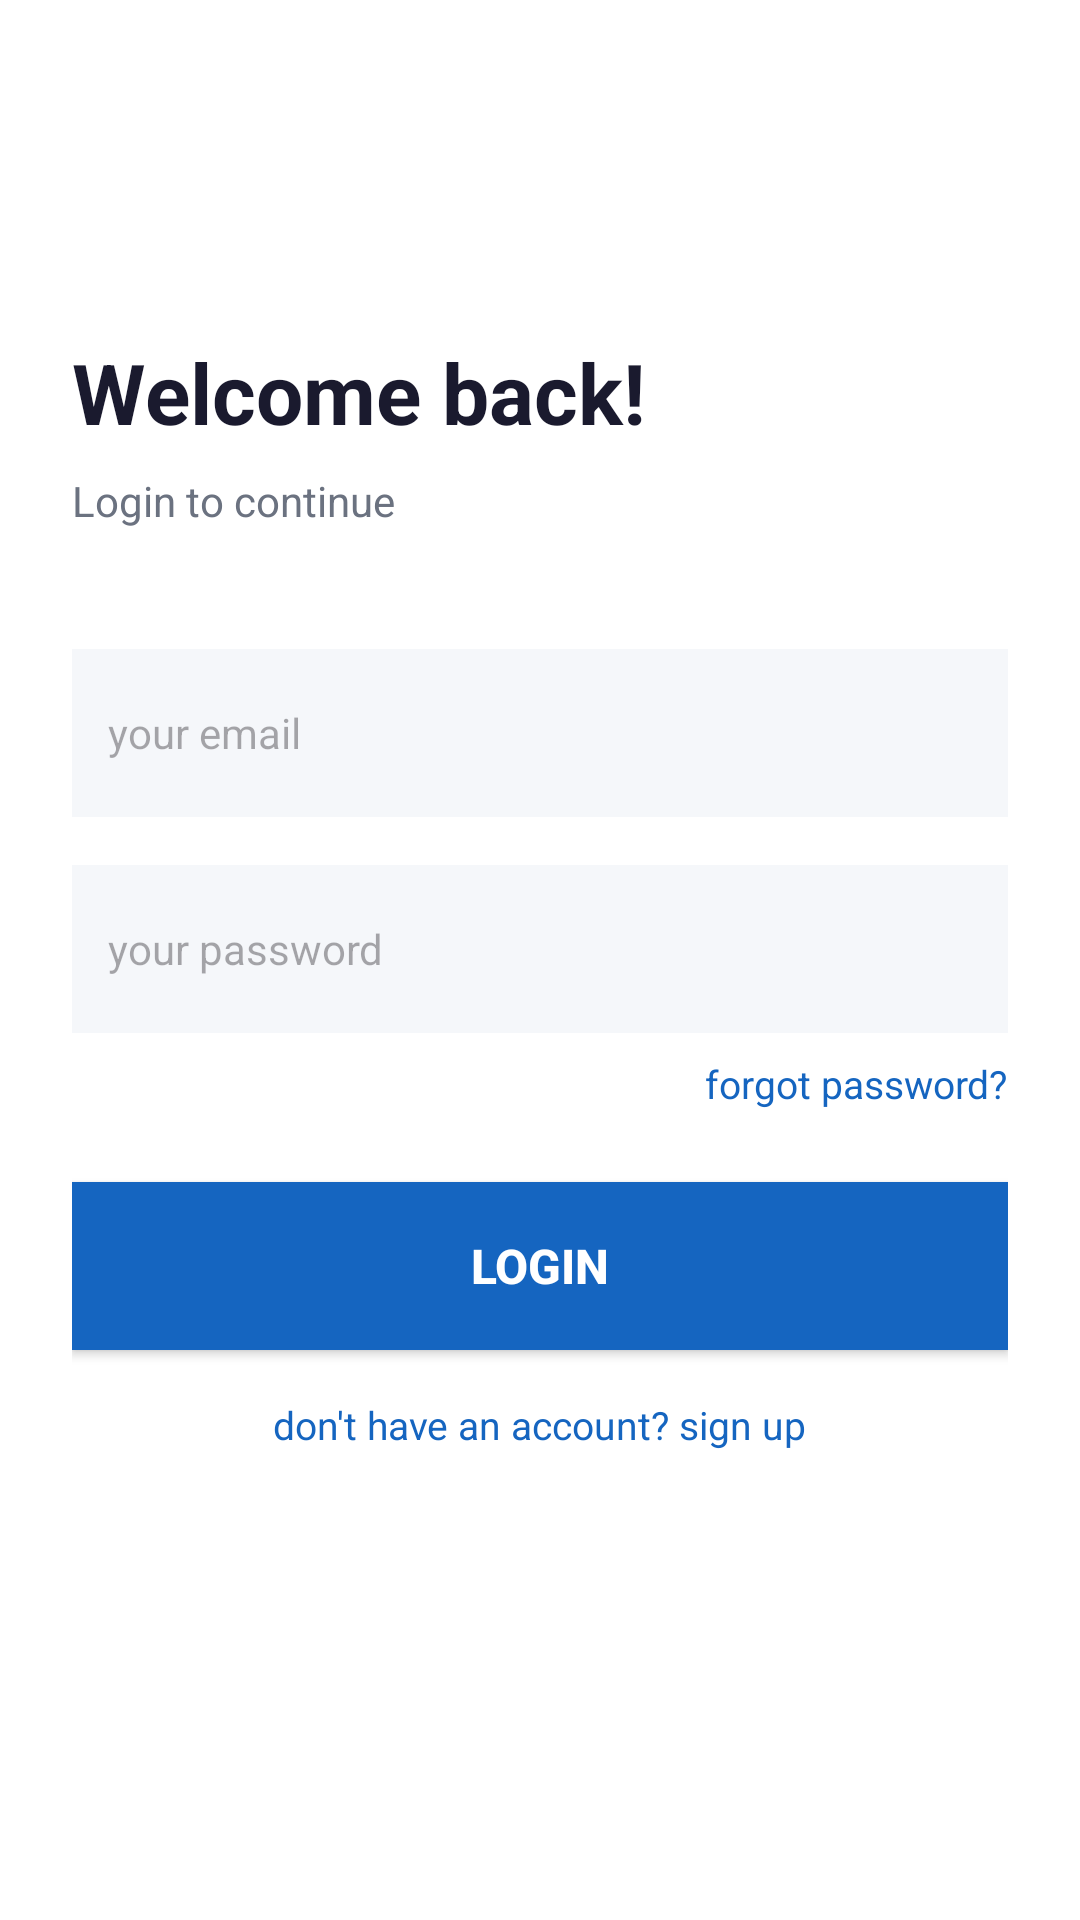

Android layout source for this screen:
<!-- AndroidManifest.xml: application theme Theme.ServiGo -->
<!-- res/layout/activity_login.xml -->
<?xml version="1.0" encoding="utf-8"?>
<RelativeLayout
    xmlns:android="http://schemas.android.com/apk/res/android"
    android:layout_width="match_parent"
    android:layout_height="match_parent"
    android:background="@color/white"
    android:padding="24dp">

    
    <ImageView
        android:id="@+id/btnBack"
        android:layout_width="40dp"
        android:layout_height="40dp"
        android:src="@drawable/ic_launcher_foreground"
        android:layout_marginTop="16dp"/>

    
    <TextView
        android:id="@+id/heading"
        android:layout_width="wrap_content"
        android:layout_height="wrap_content"
        android:layout_below="@id/btnBack"
        android:layout_marginTop="32dp"
        android:text="Welcome back!"
        android:textSize="28sp"
        android:textStyle="bold"
        android:textColor="@color/text_primary"/>

    
    <TextView
        android:id="@+id/subheading"
        android:layout_width="wrap_content"
        android:layout_height="wrap_content"
        android:layout_below="@id/heading"
        android:layout_marginTop="8dp"
        android:text="Login to continue"
        android:textSize="14sp"
        android:textColor="@color/text_secondary"/>

    
    <EditText
        android:id="@+id/inputEmail"
        android:layout_width="match_parent"
        android:layout_height="56dp"
        android:layout_below="@id/subheading"
        android:layout_marginTop="40dp"
        android:hint="your email"
        android:inputType="textEmailAddress"
        android:padding="12dp"
        android:textSize="14sp"
        android:background="@color/surface"
        android:textColor="@color/text_primary"/>

    
    <EditText
        android:id="@+id/inputPassword"
        android:layout_width="match_parent"
        android:layout_height="56dp"
        android:layout_below="@id/inputEmail"
        android:layout_marginTop="16dp"
        android:hint="your password"
        android:inputType="textPassword"
        android:padding="12dp"
        android:textSize="14sp"
        android:background="@color/surface"
        android:textColor="@color/text_primary"/>

    
    <TextView
        android:id="@+id/txtForgotPassword"
        android:layout_width="wrap_content"
        android:layout_height="wrap_content"
        android:layout_below="@id/inputPassword"
        android:layout_alignParentEnd="true"
        android:layout_marginTop="8dp"
        android:text="forgot password?"
        android:textSize="13sp"
        android:textColor="@color/primary"/>

    
    <Button
        android:id="@+id/btnLogin"
        android:layout_width="match_parent"
        android:layout_height="56dp"
        android:layout_below="@id/txtForgotPassword"
        android:layout_marginTop="24dp"
        android:background="@color/primary"
        android:text="Login"
        android:textColor="@color/white"
        android:textSize="16sp"
        android:textStyle="bold"/>

    
    <TextView
        android:id="@+id/txtSignup"
        android:layout_width="wrap_content"
        android:layout_height="wrap_content"
        android:layout_below="@id/btnLogin"
        android:layout_centerHorizontal="true"
        android:layout_marginTop="16dp"
        android:text="don't have an account? sign up"
        android:textSize="13sp"
        android:textColor="@color/primary"/>

</RelativeLayout>
<!-- resources referenced by this layout -->
<resources>
  <color name="primary">#1565C0</color>
  <color name="surface">#F5F7FA</color>
  <color name="text_primary">#1A1A2E</color>
  <color name="text_secondary">#6B7280</color>
  <color name="white">#FFFFFF</color>
  <style name="Theme.ServiGo" parent="Base.Theme.ServiGo" />
  <style name="Base.Theme.ServiGo" parent="Theme.Material3.DayNight.NoActionBar">
          
          
      </style>
</resources>
